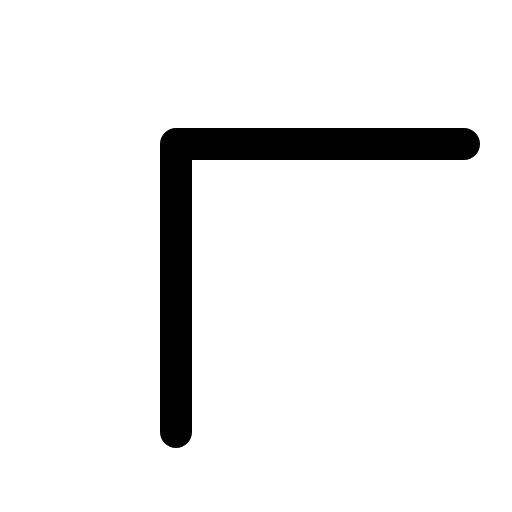
t = 0.00 s
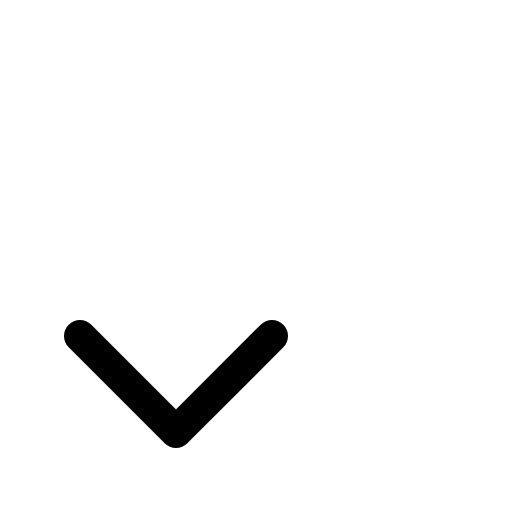
t = 0.30 s
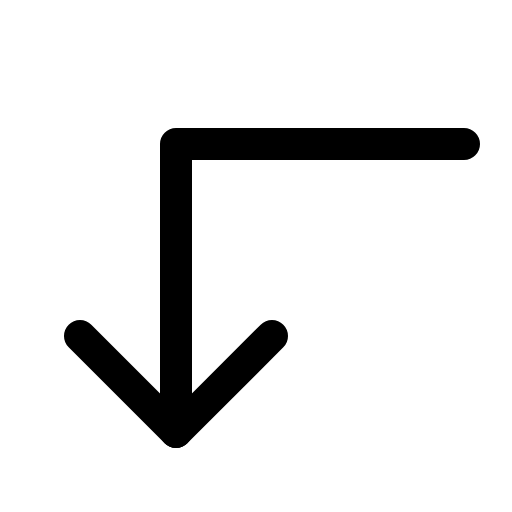
t = 0.68 s
t = 1.05 s: frame unchanged from t = 0.68 s, image omitted
t = 1.43 s: frame unchanged from t = 0.68 s, image omitted

The animated SVG that drew these frames (rendered in a browser with its animation timeline set to each time). Animation: 1 CSS @keyframes rule; one cycle of 1.80 s, repeats indefinitely.

<svg xmlns="http://www.w3.org/2000/svg" viewBox="0 0 256 256">
  <style>
    .draw-line {
      stroke-dasharray: 2000;
      stroke-dashoffset: 0;
    }
    svg:hover .draw-line {
      animation: phosphor-draw-in 1.5s ease-in-out infinite;
    }
    @keyframes phosphor-draw-in {
      0%   { stroke-dashoffset: 2000; }
      100% { stroke-dashoffset: 0; }
    }
  </style><rect width="256" height="256" fill="none"/><polyline points="136 168 88 216 40 168" fill="none" stroke="currentColor" stroke-linecap="round" stroke-linejoin="round" stroke-width="16" class="draw-line" pathLength="1" style="animation-delay: 0s"/><polyline points="232 72 88 72 88 216" fill="none" stroke="currentColor" stroke-linecap="round" stroke-linejoin="round" stroke-width="16" class="draw-line" pathLength="1" style="animation-delay: 0.3s"/></svg>
